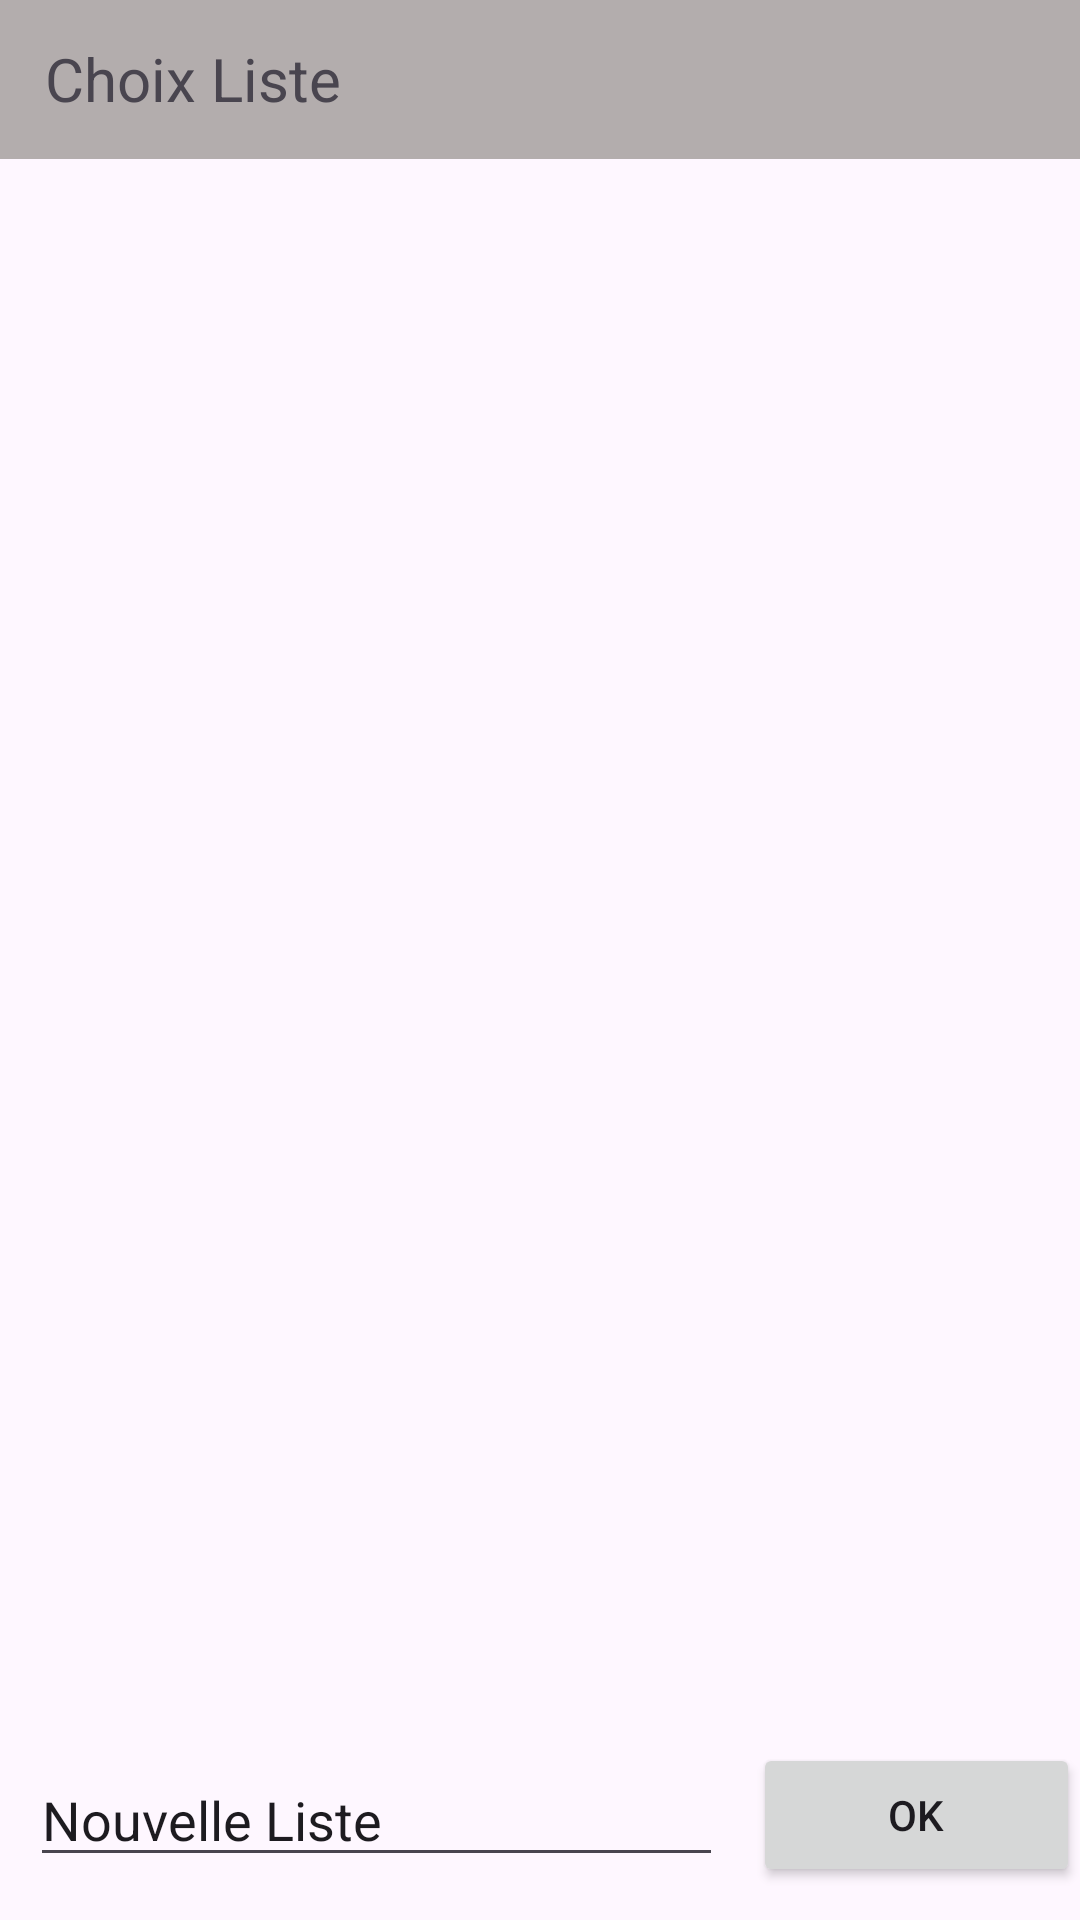

Layout XML and referenced resources for this Android screen:
<!-- AndroidManifest.xml: application theme Theme.TEA_1 -->
<!-- res/layout/activity_choix_list.xml -->
<?xml version="1.0" encoding="utf-8"?>
<androidx.constraintlayout.widget.ConstraintLayout
    xmlns:android="http://schemas.android.com/apk/res/android"
    xmlns:app="http://schemas.android.com/apk/res-auto"
    xmlns:tools="http://schemas.android.com/tools"
    android:layout_width="match_parent"
    android:layout_height="match_parent"
    tools:context=".MainActivity">

    <LinearLayout
        android:id="@+id/linearLayout"
        android:layout_width="0dp"
        android:layout_height="53dp"
        android:background="#B3ADAD"
        android:gravity="center_vertical"
        android:orientation="horizontal"
        app:layout_constraintEnd_toEndOf="parent"
        app:layout_constraintStart_toStartOf="parent"
        app:layout_constraintTop_toTopOf="parent">

        <LinearLayout
            android:layout_width="0dp"
            android:layout_height="36dp"
            android:layout_marginLeft="15dp"
            android:layout_weight="1"
            android:orientation="horizontal">

            <TextView
                android:id="@+id/textView3"
                android:layout_width="wrap_content"
                android:layout_height="wrap_content"
                android:layout_gravity="center_vertical"
                android:text="Choix Liste"
                android:textSize="20sp" />

        </LinearLayout>

        <androidx.appcompat.widget.Toolbar
            android:id="@+id/toolbar"
            android:layout_width="wrap_content"
            android:layout_height="wrap_content"
            android:elevation="4dp" />

    </LinearLayout>

    <FrameLayout
        android:id="@+id/frameLayout"
        android:layout_width="409dp"
        android:layout_height="0dp"
        android:paddingLeft="15dp"
        android:paddingTop="15dp"
        app:layout_constraintBottom_toTopOf="@+id/linearLayout2"
        app:layout_constraintTop_toBottomOf="@+id/linearLayout"
        tools:layout_editor_absoluteX="1dp">

        <androidx.recyclerview.widget.RecyclerView
            android:id="@+id/list"
            android:layout_width="match_parent"
            android:layout_height="match_parent" />

    </FrameLayout>

    <LinearLayout
        android:id="@+id/linearLayout2"
        android:layout_width="match_parent"
        android:layout_height="70dp"
        android:orientation="horizontal"
        app:layout_constraintBottom_toBottomOf="parent"
        app:layout_constraintEnd_toEndOf="@+id/frameLayout"
        app:layout_constraintStart_toStartOf="@+id/frameLayout">

        <EditText
            android:id="@+id/newListe"
            android:layout_width="wrap_content"
            android:layout_height="wrap_content"
            android:layout_gravity="center_vertical"
            android:layout_marginLeft="10dp"
            android:layout_marginRight="10dp"
            android:layout_weight="1"
            android:ems="10"
            android:inputType="text"
            android:text="@string/nouvelle_liste" />

        <Button
            android:id="@+id/addListButton"
            android:layout_width="wrap_content"
            android:layout_height="wrap_content"
            android:layout_gravity="center_vertical"
            android:layout_weight="1"
            android:text="@android:string/ok" />
    </LinearLayout>

</androidx.constraintlayout.widget.ConstraintLayout>
<!-- resources referenced by this layout -->
<resources>
  <string name="nouvelle_liste">Nouvelle Liste</string>
  <style name="Theme.TEA_1" parent="Base.Theme.TEA_1" />
  <style name="Base.Theme.TEA_1" parent="Theme.Material3.DayNight.NoActionBar">
          
          
      </style>
</resources>
